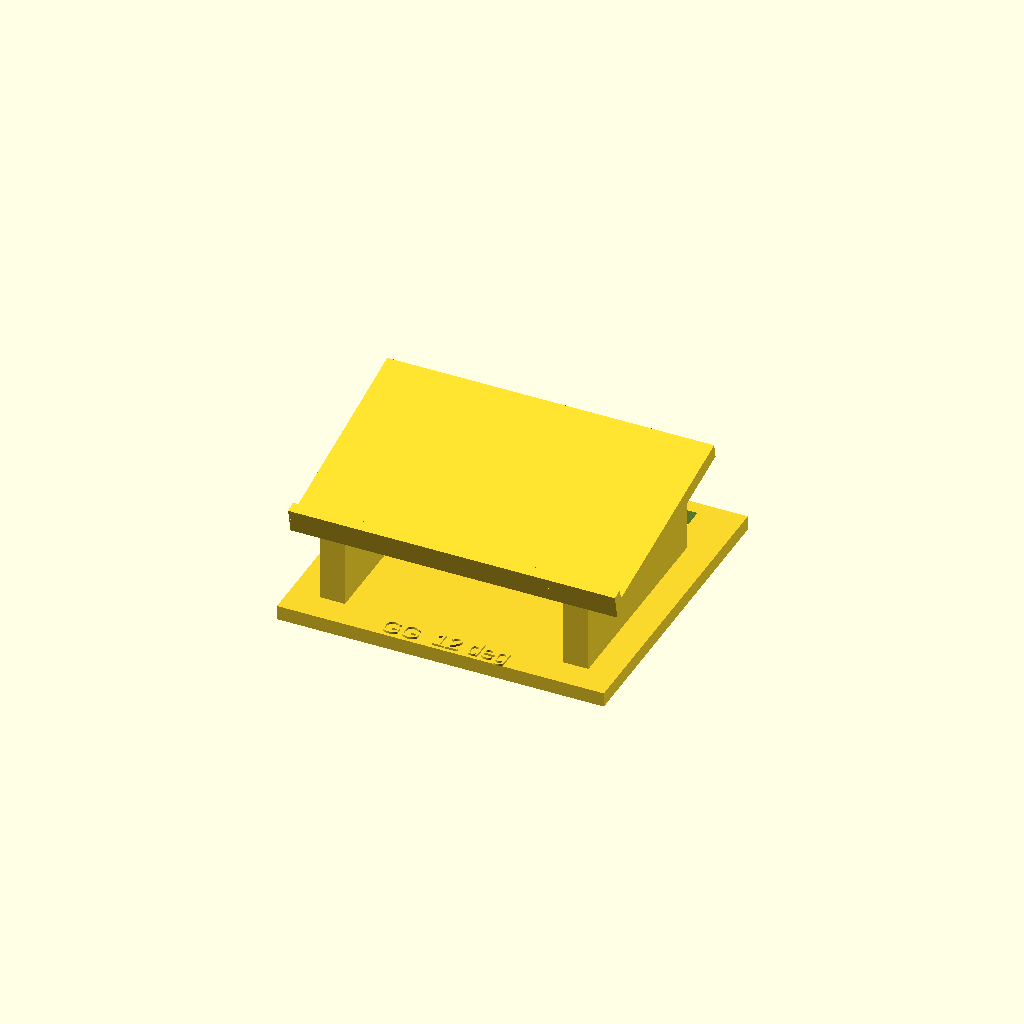
Cell 1: rendered with the file's own defaults.
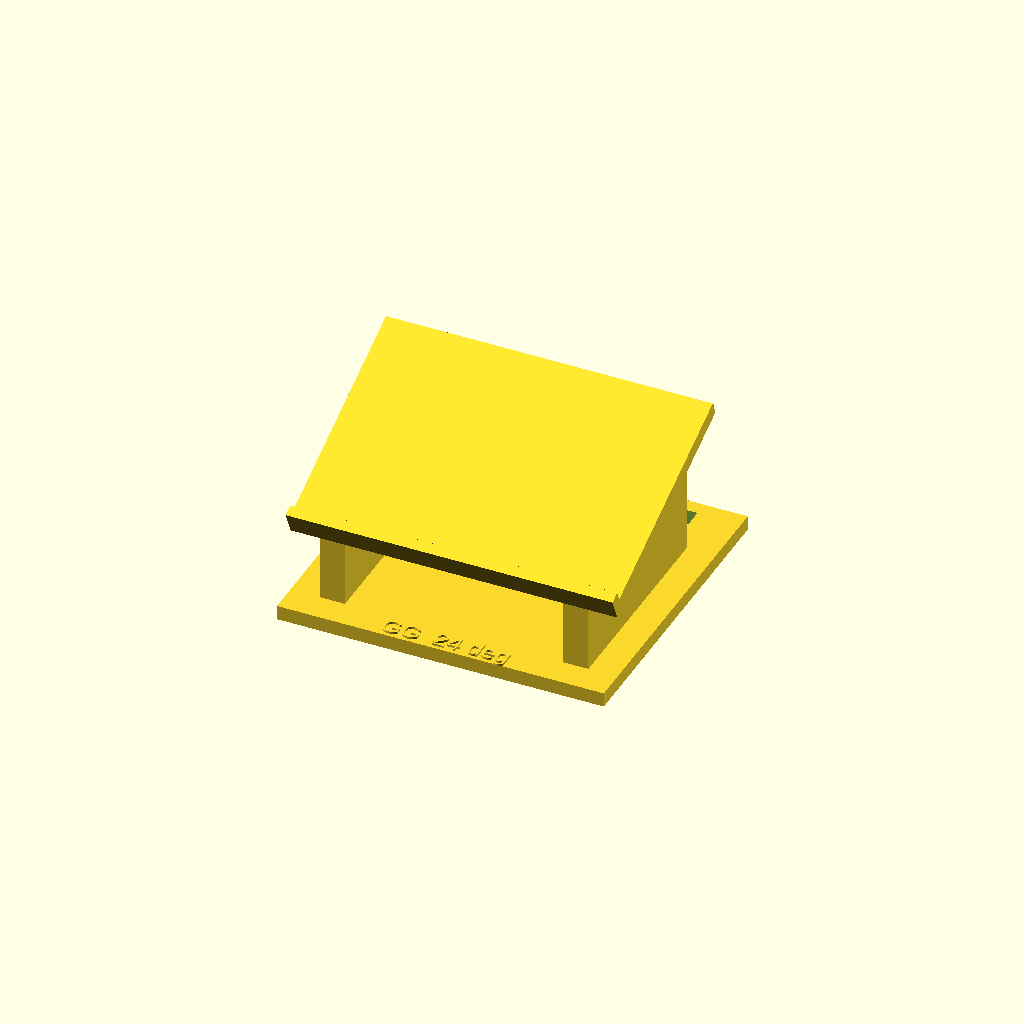
Cell 2 — tilt_deg set to 24, the other parameters unchanged.
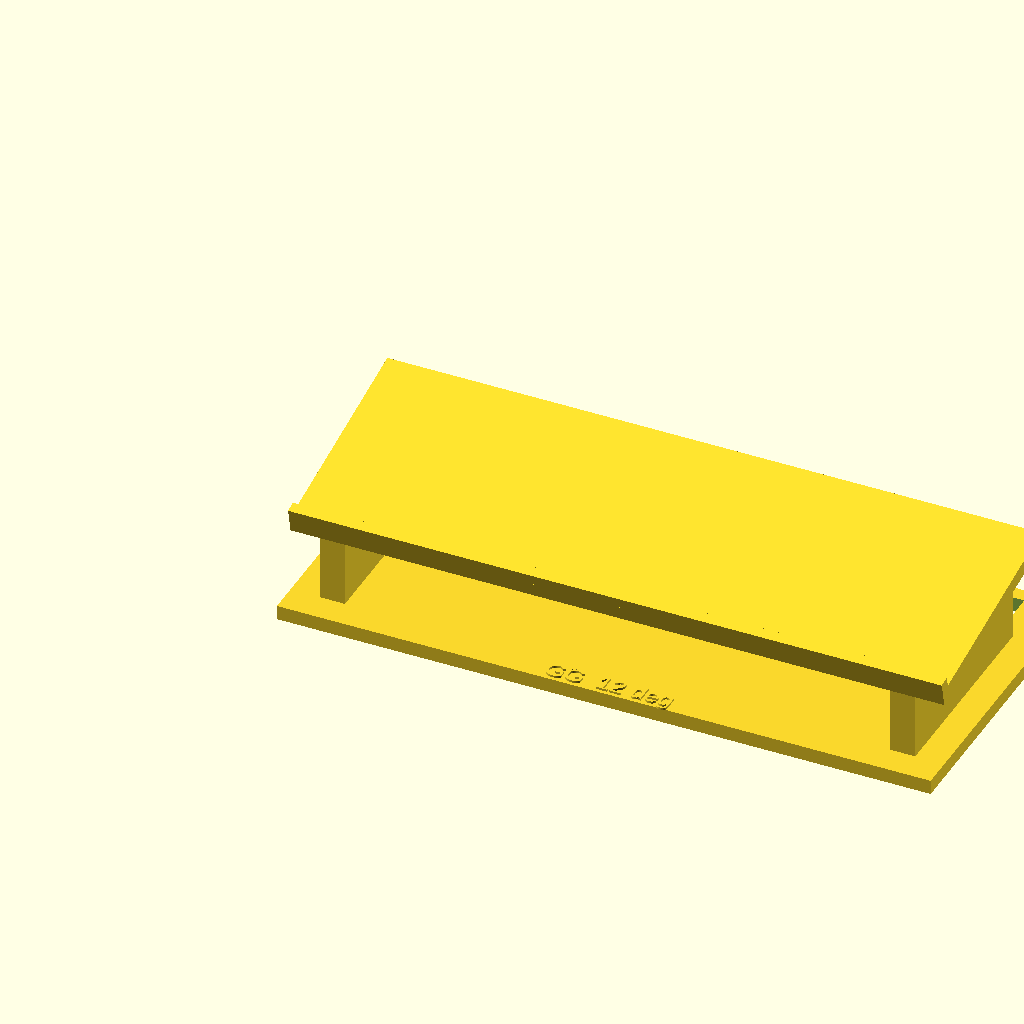
Cell 3 — base_width set to 180, the other parameters unchanged.
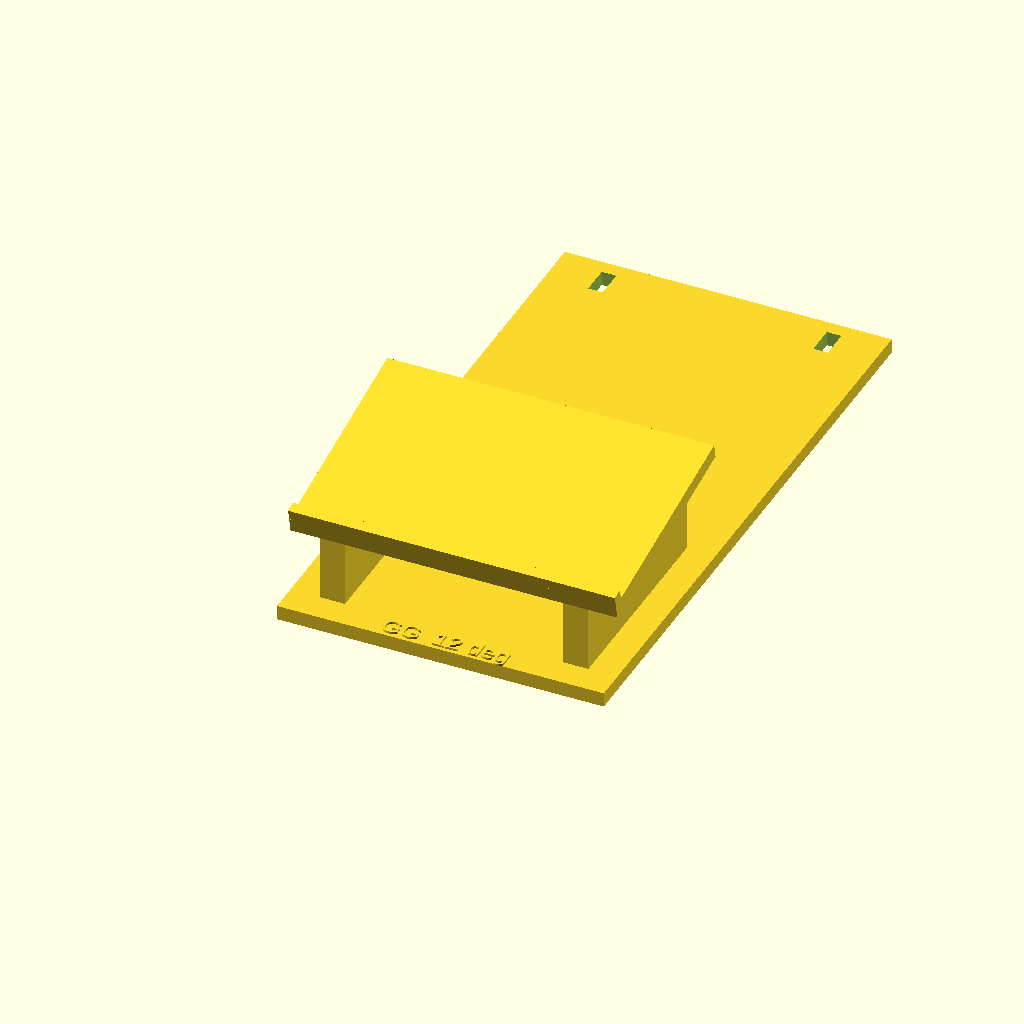
Cell 4: base_depth = 170 (everything else at default).
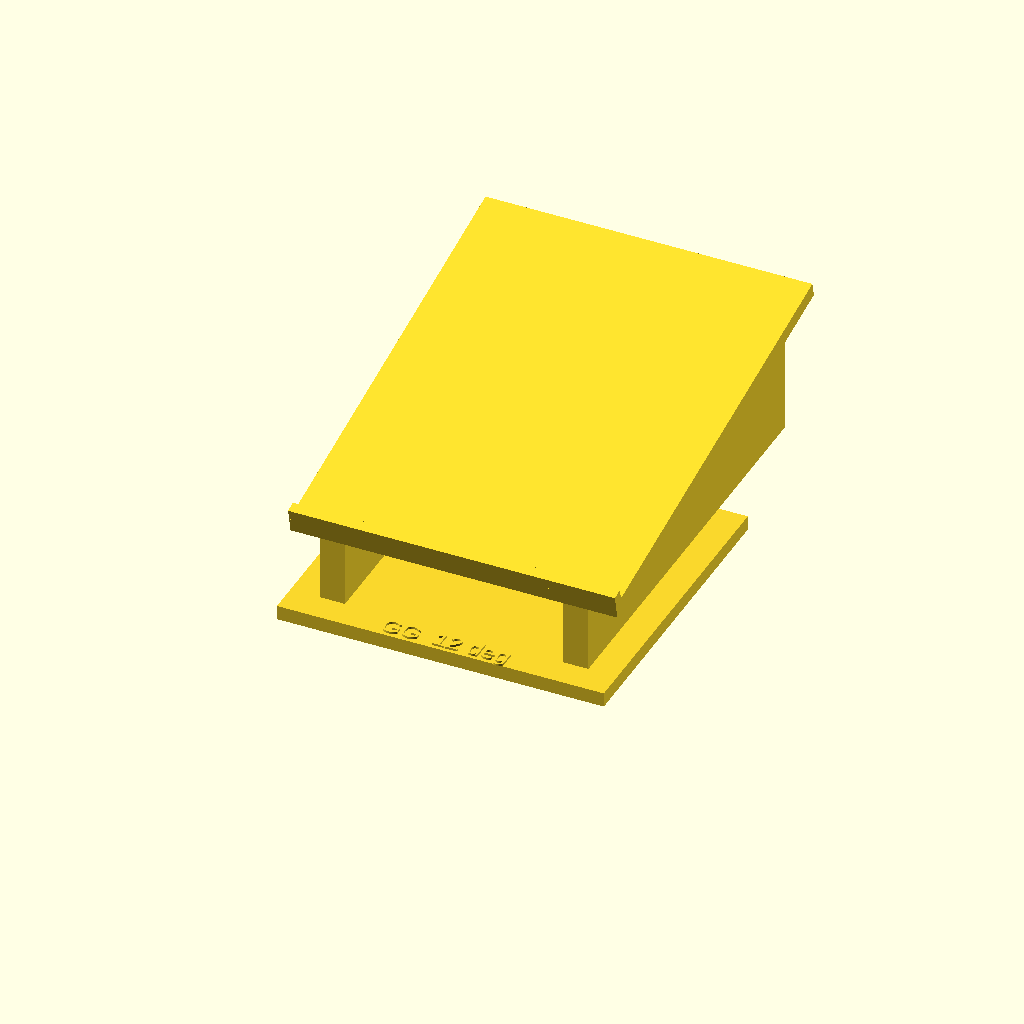
Cell 5: platform_depth = 116 (everything else at default).
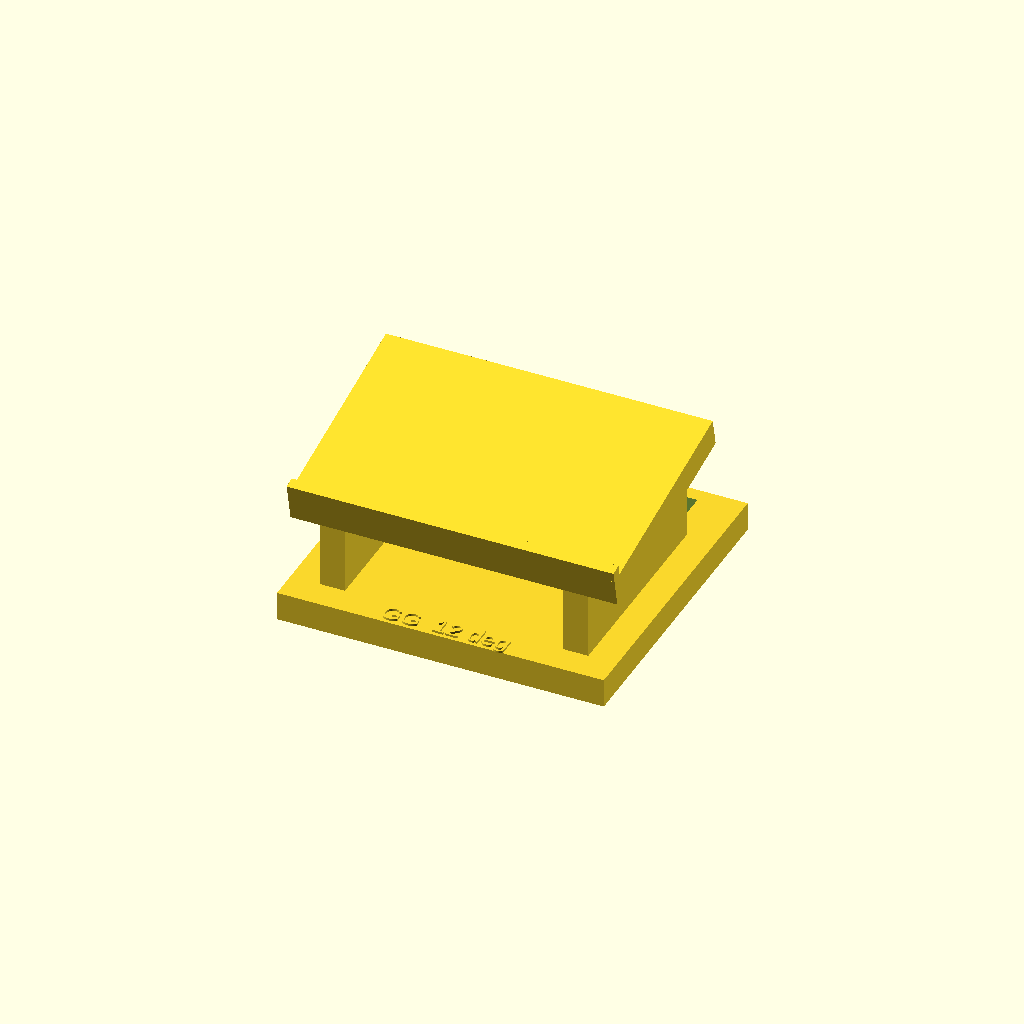
Cell 6: the same model with plate = 8.
One fixed orthographic camera (rotation 55°, 0°, 25°; colour scheme Cornfield) for every cell.
Source of the model, hardware/webcam_wedge.scad:
// GestureGuard optional parametric camera support. Units: millimeters.
// Open in OpenSCAD, choose tilt_deg, render (F6), export STL.
// A prototype, not a universal webcam adapter. Secure the camera's own clip.
tilt_deg = 12;       // Reproducible camera platform angle: 0..25 recommended.
base_width = 90;
base_depth = 85;
platform_depth = 58;
plate = 4;
front_height = 18;
rail_width = 7;
clip_lip = 3;
$fn = 48;

rear_height = front_height + platform_depth * tan(tilt_deg);
assert(tilt_deg >= 0 && tilt_deg <= 25, "Choose 0..25 degrees.");

module support_rail(x) {
    translate([x, 8, plate])
        rotate([90, 0, 90])
            linear_extrude(height = rail_width)
                polygon([[0, 0], [platform_depth, 0],
                         [platform_depth, rear_height], [0, front_height]]);
}

union() {
    difference() {
        cube([base_width, base_depth, plate]);
        // Cable-tie slots; do not assume these are threaded tripod mounts.
        for (x = [12, base_width - 16])
            translate([x, base_depth - 12, -1]) cube([4, 8, plate + 2]);
    }
    support_rail(8);
    support_rail(base_width - 8 - rail_width);
    translate([0, 8, plate + front_height])
        rotate([tilt_deg, 0, 0]) {
            cube([base_width, platform_depth / cos(tilt_deg), plate]);
            translate([0, 0, plate]) cube([base_width, clip_lip, clip_lip]);
        }
    // Human-readable reproducibility label, embossed on the front.
    translate([base_width / 2, 1, plate])
        linear_extrude(height = .6)
            text(str("GG  ", tilt_deg, " deg"), size = 5, halign = "center");
}
Parameter table extracted from the source (name, type, default, range or options):
tilt_deg: number, default 12
base_width: number, default 90
base_depth: number, default 85
platform_depth: number, default 58
plate: number, default 4
front_height: number, default 18
rail_width: number, default 7
clip_lip: number, default 3
